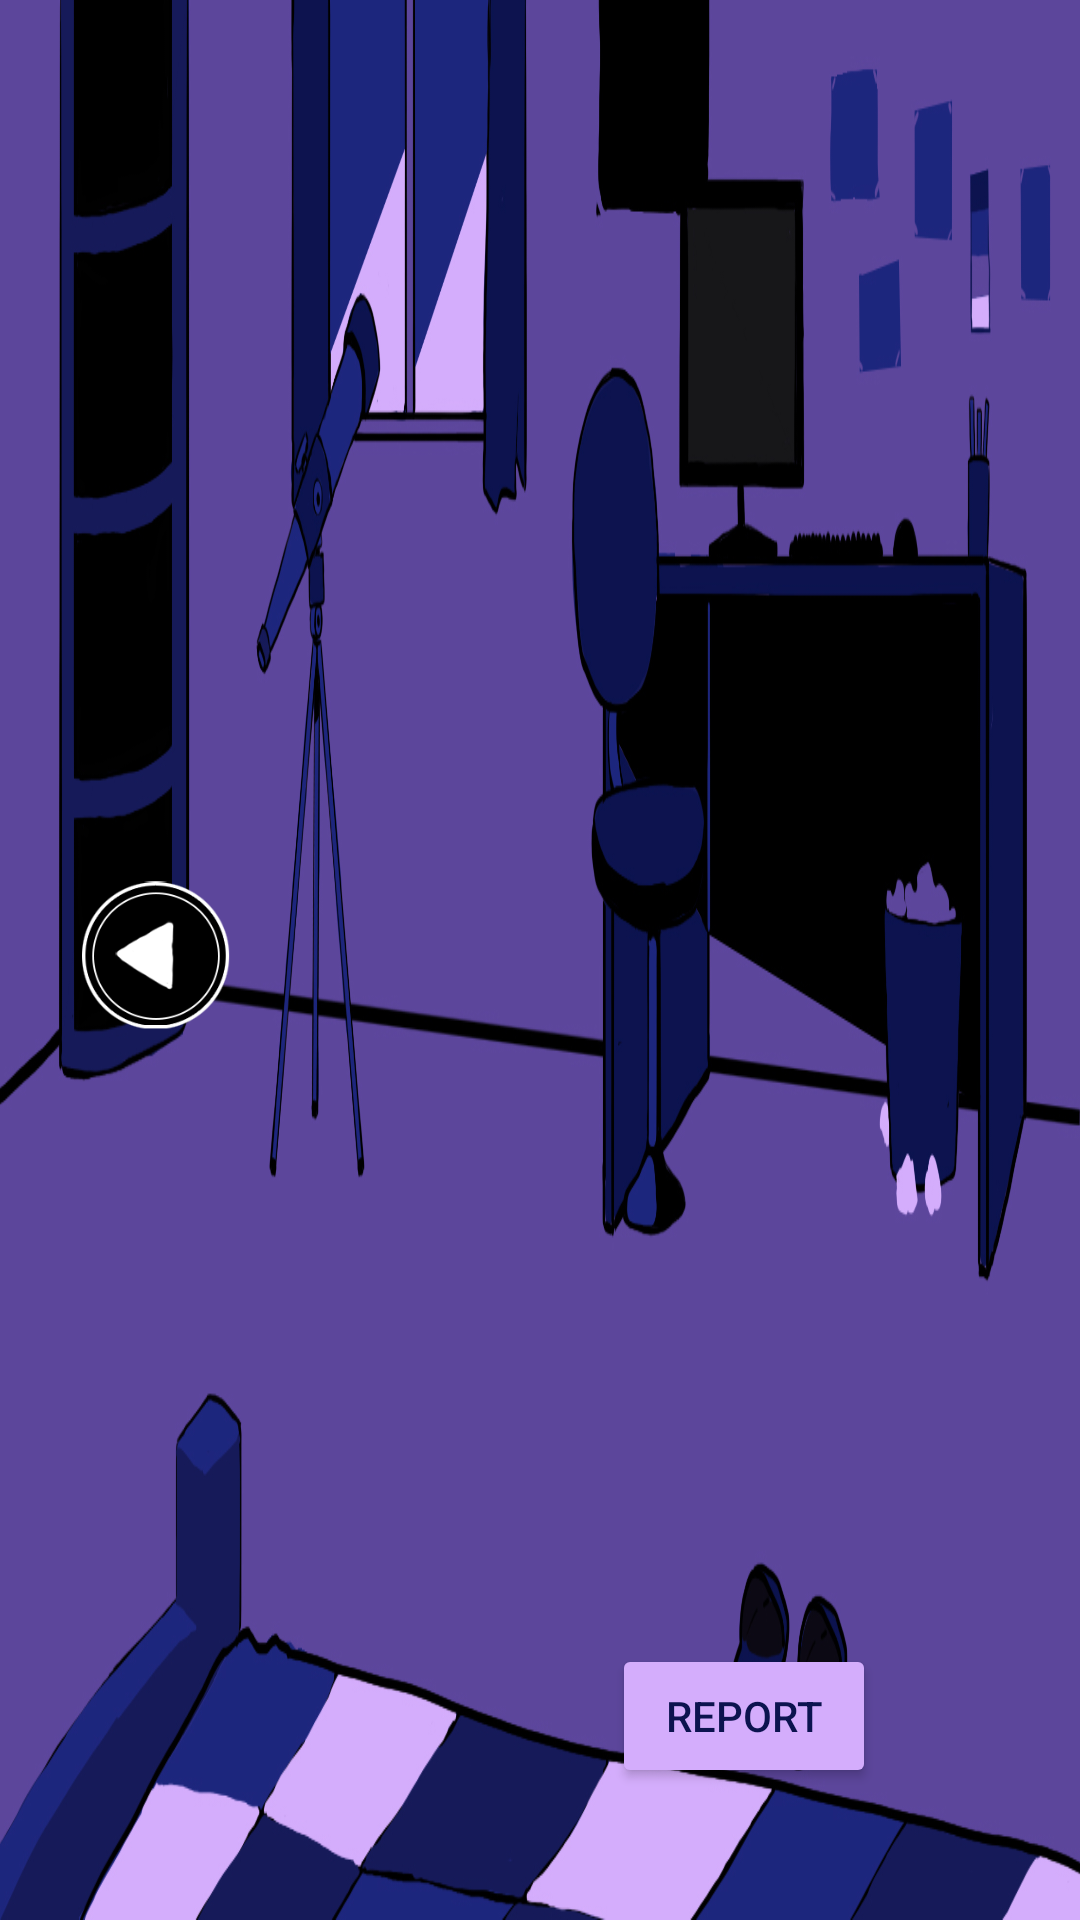

Android layout source for this screen:
<!-- AndroidManifest.xml: application theme Theme.AbschlussAufgabe -->
<!-- res/layout/fragment_right.xml -->
<?xml version="1.0" encoding="utf-8"?>
<layout xmlns:android="http://schemas.android.com/apk/res/android"
    xmlns:tools="http://schemas.android.com/tools"
    xmlns:app="http://schemas.android.com/apk/res-auto">

    <data>

    </data>

    <androidx.constraintlayout.widget.ConstraintLayout
        android:layout_width="match_parent"
        android:layout_height="match_parent"
        tools:context=".ui.RightFragment">



        <ImageView
            android:id="@+id/ivMeal"
            android:layout_width="24dp"
            android:layout_height="23dp"
            android:layout_marginTop="24dp"
            android:layout_marginEnd="96dp"
            android:alpha="0.5"
            android:elevation="5dp"
            app:layout_constraintEnd_toEndOf="parent"
            app:layout_constraintTop_toTopOf="parent">

        </ImageView>

        <ImageView
            android:id="@+id/ivRechts"
            android:layout_width="match_parent"
            android:layout_height="match_parent"
            android:scaleType="fitXY"
            android:src="@drawable/rightscreen"
            app:layout_constraintBottom_toBottomOf="parent"
            app:layout_constraintEnd_toEndOf="parent"
            app:layout_constraintHorizontal_bias="0.0"
            app:layout_constraintStart_toStartOf="parent"
            app:layout_constraintTop_toTopOf="parent"
            app:layout_constraintVertical_bias="0.0">

        </ImageView>

        <ImageView
            android:id="@+id/ivLeft"
            android:layout_width="70sp"
            android:layout_height="70sp"
            android:layout_marginStart="16dp"
            android:src="@drawable/left"
            app:layout_constraintBottom_toBottomOf="parent"
            app:layout_constraintStart_toStartOf="parent"
            app:layout_constraintTop_toTopOf="parent"
            app:layout_constraintVertical_bias="0.498">
        </ImageView>

        <Button
            android:id="@+id/btnReport"
            android:layout_width="wrap_content"
            android:layout_height="wrap_content"
            android:layout_marginEnd="68dp"
            android:layout_marginBottom="44dp"
            android:text="@string/reportBtn"
            android:textColor="@color/DarkBlue"
            android:backgroundTint="@color/lightlila"
            app:layout_constraintBottom_toBottomOf="parent"
            app:layout_constraintEnd_toEndOf="parent" />



    </androidx.constraintlayout.widget.ConstraintLayout>
</layout>
<!-- resources referenced by this layout -->
<resources>
  <color name="DarkBlue">#0c134f</color>
  <color name="lightlila">#d4adfc</color>
  <!-- drawable left: png bitmap (drawable, 13868 bytes) -->
  <!-- drawable rightscreen: jpg bitmap (drawable, 300066 bytes) -->
  <string name="reportBtn">Report</string>
  <style name="Theme.AbschlussAufgabe" parent="Base.Theme.AbschlussAufgabe" />
  <style name="Base.Theme.AbschlussAufgabe" parent="Theme.Material3.Light.NoActionBar">
          <item name="android:windowFullscreen">true</item>
          
          
      </style>
</resources>
